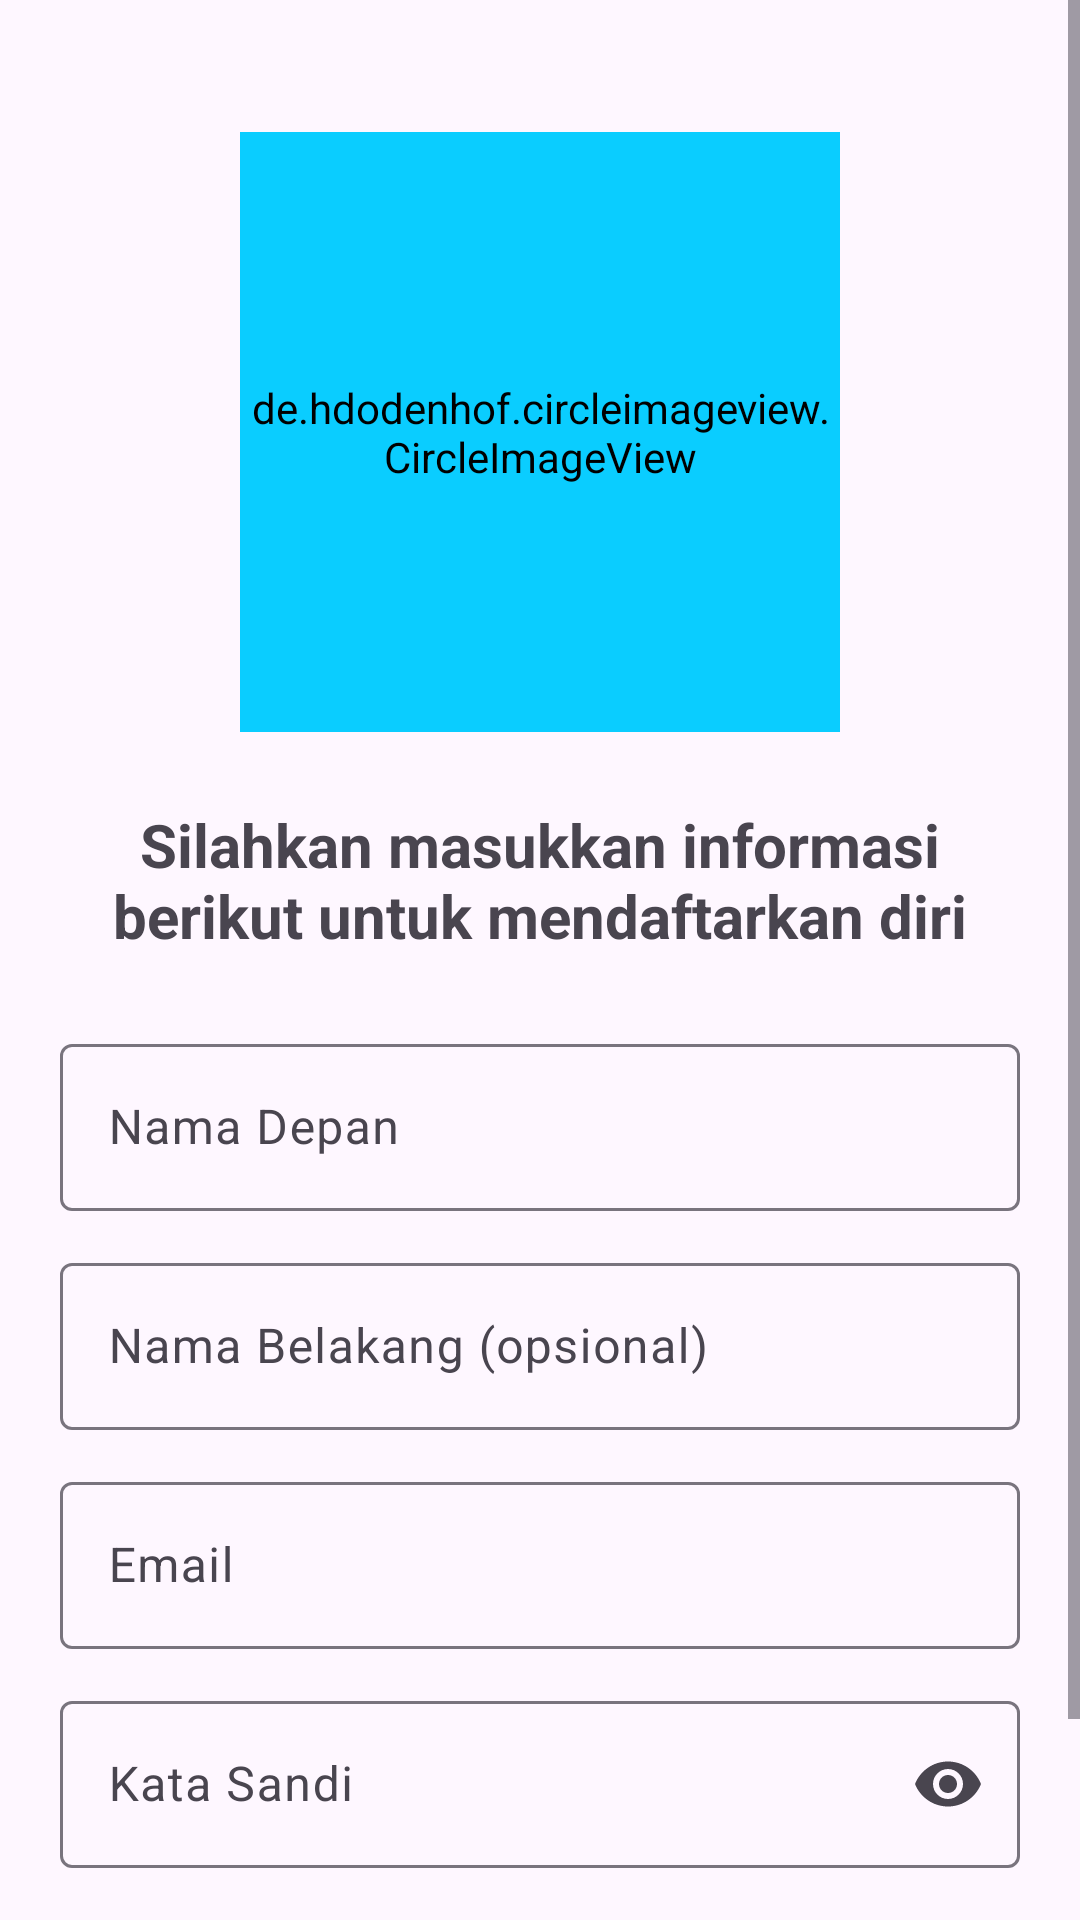

Reconstruct the res/layout file that produces this screen, plus the resources it refers to.
<!-- AndroidManifest.xml: application theme Theme.InterviewKu -->
<!-- res/layout/activity_register_basic.xml -->
<?xml version="1.0" encoding="utf-8"?>
<androidx.constraintlayout.widget.ConstraintLayout xmlns:android="http://schemas.android.com/apk/res/android"
    xmlns:app="http://schemas.android.com/apk/res-auto"
    xmlns:tools="http://schemas.android.com/tools"
    android:layout_width="match_parent"
    android:layout_height="match_parent"
    tools:context=".ui.activities.registerbasic.RegisterBasicActivity">

    <ScrollView
        android:layout_width="match_parent"
        android:layout_height="match_parent"
        android:fillViewport="true"
        android:overScrollMode="never">

        <androidx.constraintlayout.widget.ConstraintLayout
            android:layout_width="match_parent"
            android:layout_height="wrap_content"
            android:padding="@dimen/root_padding">

            <de.hdodenhof.circleimageview.CircleImageView
                android:id="@+id/civ_logo"
                android:layout_width="200dp"
                android:layout_height="200dp"
                android:layout_marginTop="24dp"
                android:backgroundTint="@color/light_blue"
                android:importantForAccessibility="no"
                app:civ_circle_background_color="@color/light_blue"
                app:layout_constraintEnd_toEndOf="parent"
                app:layout_constraintStart_toStartOf="parent"
                app:layout_constraintTop_toTopOf="parent"
                tools:src="@drawable/logo_transparent" />

            <TextView
                android:id="@+id/tv_register_title"
                android:layout_width="match_parent"
                android:layout_height="wrap_content"
                android:layout_marginTop="24dp"
                android:text="@string/register_instruction"
                android:textAlignment="center"
                android:textSize="20sp"
                android:textStyle="bold"
                app:layout_constraintTop_toBottomOf="@id/civ_logo" />

            <com.google.android.material.textfield.TextInputLayout
                android:id="@+id/til_firstname"
                android:layout_width="match_parent"
                android:layout_height="wrap_content"
                android:layout_marginTop="24dp"
                app:layout_constraintTop_toBottomOf="@id/tv_register_title">

                <EditText
                    android:id="@+id/et_firstname"
                    android:layout_width="match_parent"
                    android:layout_height="wrap_content"
                    android:hint="@string/firstname"
                    android:importantForAutofill="no"
                    android:inputType="text" />

            </com.google.android.material.textfield.TextInputLayout>

            <com.google.android.material.textfield.TextInputLayout
                android:id="@+id/til_lastname"
                android:layout_width="match_parent"
                android:layout_height="wrap_content"
                android:layout_marginTop="12dp"
                app:layout_constraintTop_toBottomOf="@id/til_firstname">

                <EditText
                    android:id="@+id/et_lastname"
                    android:layout_width="match_parent"
                    android:layout_height="wrap_content"
                    android:hint="@string/lastname"
                    android:importantForAutofill="no"
                    android:inputType="text" />

            </com.google.android.material.textfield.TextInputLayout>

            <com.google.android.material.textfield.TextInputLayout
                android:id="@+id/til_email"
                android:layout_width="match_parent"
                android:layout_height="wrap_content"
                android:layout_marginTop="12dp"
                app:layout_constraintTop_toBottomOf="@id/til_lastname">

                <EditText
                    android:id="@+id/et_email"
                    android:layout_width="match_parent"
                    android:layout_height="wrap_content"
                    android:hint="@string/email"
                    android:importantForAutofill="no"
                    android:inputType="textEmailAddress" />

            </com.google.android.material.textfield.TextInputLayout>

            <com.google.android.material.textfield.TextInputLayout
                android:id="@+id/til_password"
                android:layout_width="match_parent"
                android:layout_height="wrap_content"
                android:layout_marginTop="12dp"
                app:endIconMode="password_toggle"
                app:layout_constraintTop_toBottomOf="@id/til_email">

                <EditText
                    android:id="@+id/et_password"
                    android:layout_width="match_parent"
                    android:layout_height="wrap_content"
                    android:hint="@string/password"
                    android:importantForAutofill="no"
                    android:inputType="textPassword" />

            </com.google.android.material.textfield.TextInputLayout>

            <Button
                android:id="@+id/btn_register"
                android:layout_width="match_parent"
                android:layout_height="wrap_content"
                android:layout_marginTop="24dp"
                android:text="@string/register"
                app:layout_constraintTop_toBottomOf="@id/til_password" />

        </androidx.constraintlayout.widget.ConstraintLayout>

    </ScrollView>

    <ProgressBar
        android:id="@+id/progress_bar"
        android:layout_width="wrap_content"
        android:layout_height="wrap_content"
        android:visibility="gone"
        app:layout_constraintBottom_toBottomOf="parent"
        app:layout_constraintEnd_toEndOf="parent"
        app:layout_constraintStart_toStartOf="parent"
        app:layout_constraintTop_toTopOf="parent"
        tools:visibility="visible" />

</androidx.constraintlayout.widget.ConstraintLayout>
<!-- resources referenced by this layout -->
<resources>
  <color name="light_blue">#0ACDFF</color>
  <dimen name="root_padding">20dp</dimen>
  <!-- drawable logo_transparent: png bitmap (drawable, 143963 bytes) -->
  <string name="email">Email</string>
  <string name="firstname">Nama Depan</string>
  <string name="lastname">Nama Belakang (opsional)</string>
  <string name="password">Kata Sandi</string>
  <string name="register">Daftar</string>
  <string name="register_instruction">Silahkan masukkan informasi berikut untuk mendaftarkan diri</string>
  <style name="Theme.InterviewKu" parent="Base.Theme.InterviewKu" />
  <style name="Base.Theme.InterviewKu" parent="Theme.Material3.DayNight.NoActionBar">
          <item name="colorPrimary">@color/light_blue</item>
          <item name="colorPrimaryVariant">@color/dark_blue</item>
          <item name="iconTint">@color/black</item>
      </style>
  <color name="dark_blue">#0083A3</color>
  <color name="black">#FF000000</color>
</resources>
